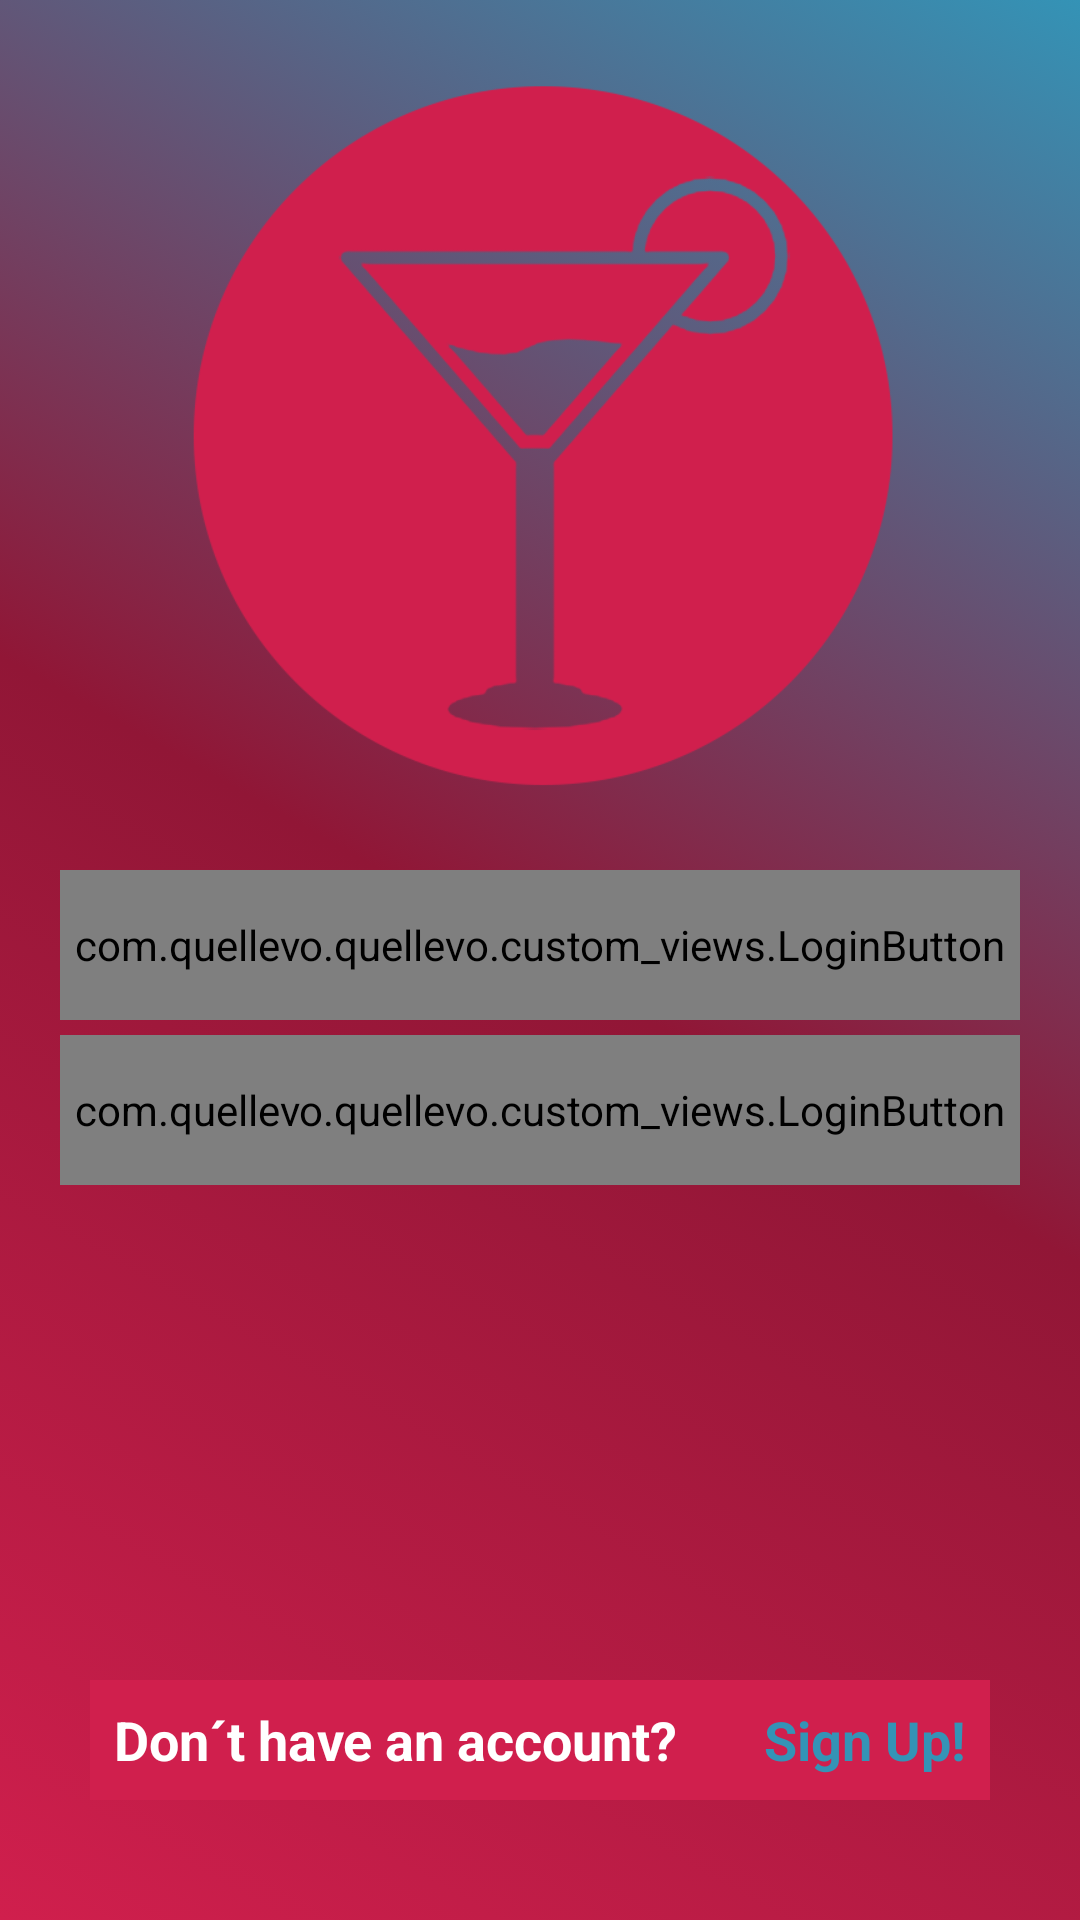

Produce the Android XML layout that renders to this screen, including the resource entries it uses.
<!-- AndroidManifest.xml: application theme AppTheme -->
<!-- res/layout/login_activity.xml -->
<?xml version="1.0" encoding="utf-8"?>
<LinearLayout xmlns:android="http://schemas.android.com/apk/res/android"
    android:layout_width="match_parent"
    android:layout_height="match_parent"
    android:padding="@dimen/login_padding_sides"
    style="@style/background_default_gradient"
    android:orientation="vertical"
>

    <ImageView
        android:layout_width="@dimen/splash_icon_dimens"
        android:layout_height="@dimen/splash_icon_dimens"
        android:layout_gravity="center"
        android:layout_marginBottom="20dp"
        android:background="@drawable/quellevo_icon">

    </ImageView>

    <LinearLayout
        android:layout_width="match_parent"
        android:layout_height="0dp"
        android:layout_weight="3"
        android:gravity="center_horizontal"
        android:orientation="vertical">


        <com.quellevo.quellevo.custom_views.LoginButton
            xmlns:customname="http://schemas.android.com/apk/res-auto"
            android:layout_width="match_parent"
            android:layout_height="@dimen/login_button_height"
            android:layout_marginBottom="@dimen/login_button_margin"
            android:id="@+id/login_button_facebook"
            customname:textButton="@string/sign_in_with_facebook"
            customname:imageButton="@drawable/face_icon"/>

        <com.quellevo.quellevo.custom_views.LoginButton
            xmlns:customname="http://schemas.android.com/apk/res-auto"
            android:layout_width="match_parent"
            android:layout_height="@dimen/login_button_height"
            android:layout_marginBottom="@dimen/login_button_margin"
            android:id="@+id/login_button_email"
            customname:textButton="@string/sign_in_with_email"
            customname:imageButton="@drawable/email_icon"/>

        <FrameLayout
            android:layout_width="match_parent"
            android:layout_height="match_parent">
            <LinearLayout
                android:layout_width="match_parent"
                android:orientation="horizontal"
                android:layout_height="@dimen/login_button_sing_up_height"
                android:layout_marginLeft="@dimen/login_padding_sides_sign_up_button"
                android:layout_marginRight="@dimen/login_padding_sides_sign_up_button"
                android:layout_marginBottom="@dimen/login_padding_sides"
                android:paddingLeft="8dp"
                android:paddingRight="8dp"
                android:id="@+id/create_account_button_id"
                android:background="@color/colorAccent"
                android:layout_gravity="bottom">

                <TextView
                    android:layout_width="wrap_content"
                    android:layout_height="wrap_content"
                    android:text="@string/dont_have_an_account"
                    android:textColor="@color/white"
                    android:textStyle="bold"
                    android:textSize="18sp"
                    android:layout_gravity="center_vertical"/>

                <TextView
                    android:layout_width="match_parent"
                    android:layout_height="wrap_content"
                    android:text="@string/sign_up"
                    android:textColor="@color/blue_dark3"
                    android:textStyle="bold"
                    android:textSize="18sp"
                    android:gravity="right"
                    android:layout_gravity="center_vertical"/>
            </LinearLayout>

        </FrameLayout>


    </LinearLayout>

</LinearLayout>
<!-- resources referenced by this layout -->
<resources>
  <color name="blue_dark3">#3493B6</color>
  <color name="colorAccent">#D01F4D</color>
  <color name="white">#ffffff</color>
  <dimen name="login_button_height">50dp</dimen>
  <dimen name="login_button_margin">5dp</dimen>
  <dimen name="login_button_sing_up_height">40dp</dimen>
  <dimen name="login_padding_sides">20dp</dimen>
  <dimen name="login_padding_sides_sign_up_button">10dp</dimen>
  <dimen name="splash_icon_dimens">250dp</dimen>
  <!-- drawable quellevo_icon: png bitmap (drawable, 23310 bytes) -->
  <string name="dont_have_an_account">Don´t have an account?</string>
  <string name="sign_in_with_email">Sign in With Email</string>
  <string name="sign_in_with_facebook">Sign in With Facebook</string>
  <string name="sign_up">Sign Up!</string>
  <style name="background_default_gradient">
          <item name="android:background">@drawable/background_gradient_linear</item>
          <item name="android:padding">@dimen/login_padding_sides</item>
          <item name="android:orientation">vertical</item>
      </style>
  <style name="AppTheme" parent="Theme.AppCompat.Light.DarkActionBar">
          
          <item name="colorPrimary">@color/colorPrimary</item>
          <item name="colorPrimaryDark">@color/colorPrimaryDark</item>
          <item name="colorAccent">@color/colorAccent</item>
          <item name="windowNoTitle">true</item>
          <item name="android:windowFullscreen">true</item>
  
      </style>
  <!-- drawable background_gradient_linear (drawable) -->
  <?xml version="1.0" encoding="utf-8"?>
  <selector xmlns:android="http://schemas.android.com/apk/res/android">
      <item>
          <shape>
              <gradient
                  android:startColor="@color/redApp1"
                  android:centerColor="@color/redApp2"
                  android:endColor="@color/blue_dark3"
                  android:angle="45"/>
          </shape>
      </item>
  </selector>
  <color name="colorPrimary">#3F51B5</color>
  <color name="colorPrimaryDark">#303F9F</color>
  <color name="redApp1">#D01F4D</color>
  <color name="redApp2">#911636</color>
</resources>
